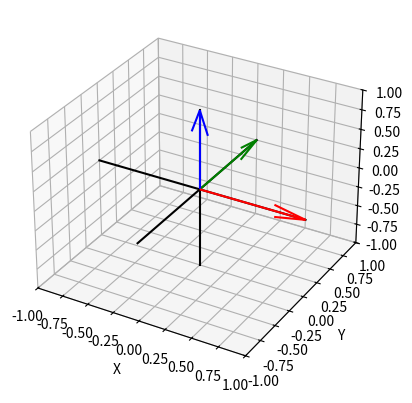

Write Python code to recreate this figure.
import numpy as np
import matplotlib.pyplot as plt
from mpl_toolkits.mplot3d import Axes3D

fig = plt.figure()
ax = fig.add_subplot(111, projection='3d')
ax.set_xlim3d(-1, 1)
ax.set_ylim3d(-1, 1)
ax.set_zlim3d(-1, 1)
ax.set_xlabel('X')
ax.set_ylabel('Y')
ax.set_zlabel('Z')

# Plot the axes
ax.plot([-1, 1], [0, 0], [0, 0], color='black')
ax.plot([0, 0], [-1, 1], [0, 0], color='black')
ax.plot([0, 0], [0, 0], [-1, 1], color='black')

# Plot the vectors
u = np.array([1, 0, 0])  # Red vector
v = np.array([0, 1, 0])  # Green vector
w = np.cross(u, v)       # Blue vector

origin = np.array([0, 0, 0])

ax.quiver(*origin, *u, color='red', pivot='tail')
ax.quiver(*origin, *v, color='green', pivot='tail')
ax.quiver(*origin, *w, color='blue', pivot='tail')

plt.show()

